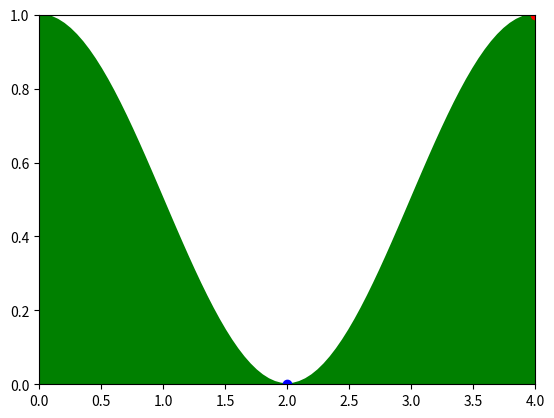

The matplotlib source for this figure: (Note: this script raises an exception after producing the figure.)
import numpy as np
import matplotlib.pyplot as plt
from matplotlib.animation import FuncAnimation
from matplotlib.animation import FFMpegWriter
from math import *
import random
import itertools
import time
import sys


# Parameters
g = 9.8  # m/s^2
m = 1    # kg
L = 4  # Max x val (mountain "width") in m
h = 1  # Mountain height in m
T = 0.05
max_a = 4
episodes = 30
v_max = sqrt(2*g*h)
discount_rate = 1
learning_rate = 0.225  #so far 0.08 gave best results
grid_size = 5
time_limit = 8  # in seconds
interval = 20
random.seed(42069000)  # unlucky seed: 879856

time_limit = (time_limit*1000)/interval

sigma_x = 0.25
sigma_v = 0.25
start_epsilon = 0.9


#Data structures
cx = np.linspace(0, L, grid_size)
cv = np.linspace(-v_max, v_max, grid_size)
c_vx = list(itertools.product(cx, cv))
w = np.array([[random.random() for x in range(grid_size**2)] for y in range(2)])
feature_vect = np.zeros((grid_size**2, 1))


# Discretizes an velocity value to fit into one of the 5 velocity grid cells
# def nearest_v(cv, value):
#     array = np.asarray(cv)
#     idx = (np.abs(array - value)).argmin()
#     return idx
#
#
# def nearest_x(cx, value):
#     array = np.asarray(cv)
#     idx = (np.abs(array - value)).argmin()
#     return idx
#
#
# def double_to_single_index(x, y):
#     return x * 5 + y


def phi_func(s):
    global feature_vect
    feature_vect = np.zeros((grid_size**2, 1))
    for i in range(25):
        feature_vect[i] = e**(-( ((s[0]-c_vx[i][0])**2) / (sigma_x**2) + ((s[1]-c_vx[i][1])**2) / (sigma_v**2) ) / 2)
    return feature_vect
    #return e**(-( ((s[0]-cx[s[0]])**2) / (sigma_x**2) + ((s[1]-cv[nearest_v(cv, s[1])])**2) / (sigma_v**2) ) / 2)


# State action value function
def Q(s, a):
    feature_vect = phi_func(s)
    if a == -max_a:
        return np.dot(w[0].T, feature_vect)
    if a == max_a:
        return np.dot(w[1].T, feature_vect)



def mountains(x):
    return 0.5*h*(1+cos(2*pi*(x/L)))


def A(x):
    return m*(1+ ((h**2)/L**2) * (pi**2) * (sin(2*pi*(x/L))**2))


def B(x):
    return m * ((h**2)/(L**2) * (pi**3) * sin(4*pi*(x/L)))


def C(x):
    return -((m*g*h)/L) * pi * sin(2*pi*(x/L))


def D(x):
    return sqrt(1 + ((pi**2) * ((h**2)/(L**2)) * (sin(pi*(x/L))**2)))


def next_state(old_state, a_t):
    new_state = [0, 0]
    new_state[0] = old_state[0] + (T*old_state[1])
    new_state[1] = old_state[1] + ((T*(1/A(old_state[0]))) * ((-B(old_state[0]) * old_state[1]) - C(old_state[0]) + (a_t/D(old_state[0]))))
    return new_state


def next_action(state):
    epsilon = start_epsilon/((episode_count+1)/2)
    Q_minus = Q(state, -max_a)
    Q_plus = Q(state, max_a)
    if Q_minus > Q_plus:
        a = -4
    else:
        a = 4
    if random.random() < epsilon:
        a = random.choice([-max_a, max_a])  # might evt. not be random enough
    return a


episode_count = 0
x_vals = np.arange(0.0, L + 1, T)
mountain_vals = [mountains(x) for x in x_vals]
s = np.array([np.argmin(mountain_vals) * T, 0])  # State as a vector initialized in valley with velocity = 0

# Generator function that keeps returning frame numbers until mountain crest is reached or time_limit is reached
def gen():
    global s
    global frame
    global ax
    while 0 < s[0] <= L+0.004 and frame < time_limit and episode_count < episodes:
        frame += 1
        yield frame

avg_error = 0
total_error = 0
error_list = []
a_t = 4
# Updating function, to be repeatedly called by the animation
def update(framenumber):
    # obtain point coordinates
    global s
    global frame
    global episode_count
    global avg_error
    global total_error
    global a_t
    global w
    #print("x_t:", s[0], "v_t:", s[1])
    next_a = next_action(s)
    next_s = next_state(s, next_a)
    y = mountains(s[0])
    car.set_data(s[0], y)
    if np.around(next_s[0], 4) >= L:
        ax.set_title("Crest reached!")
        next_s = np.array([np.argmin(mountain_vals) * T, 0])  # State as a vector initialized in valley with velocity = 0
        print("Episode", episode_count, "finished")
        print("Total reward:", total_error)
        error_list.append(total_error)
        total_error = 0
        frame = 0
        episode_count += 1
    elif frame == time_limit:
        ax.set_title("Time limit reached!")
        next_s = np.array([np.argmin(mountain_vals) * T, 0])  # State as a vector initialized in valley with velocity = 0
        print("Episode", episode_count, "finished")
        print("Total reward:", total_error)
        error_list.append(total_error)
        total_error = 0
        frame = 0
        episode_count += 1
    elif np.around(next_s[0], 4) <= 0:
        ax.set_title("Car went out of bounds!")
        next_s = np.array([np.argmin(mountain_vals) * T, 0])  # State as a vector initialized in valley with velocity = 0
        print("Episode", episode_count, "finished")
        print("Total reward:", total_error)
        error_list.append(total_error)
        total_error = 0
        frame = 0
        episode_count += 1
    if np.around(next_s[0], 4) <= 0 or np.around(next_s[0], 4) >= L:
        error = ((L - s[0]) ** 2) - Q(s, a_t)
    else:
        error = ((L - s[0]) ** 2) + Q(next_s, next_a) - Q(s, a_t)
    total_error += error
    #index_x = nearest_x(cx, s[0])
    #index_y = nearest_v(cv, s[1])
    #index = double_to_single_index(index_x, index_y)
    if a_t == -max_a:
        w[0] = [sum(x) for x in zip(w[0], learning_rate * error * feature_vect)]
    elif a_t == max_a:
        w[1] = [sum(x) for x in zip(w[1], learning_rate * error * feature_vect)]
    a_t = next_a
    s = next_s
    return car,


def train_with_plot():
    global ani
    global car
    global s
    global frame
    global fig
    global ax
    # create a figure with an axes
    fig, ax = plt.subplots()
    l = plt.plot(x_vals, mountain_vals, 'g')
    ax.fill_between(x_vals, 0, mountain_vals, facecolor='green')
    goal = plt.plot([L], [h], 'ro')
    # set the axes limits
    ax.axis([0, L, 0, h])
    s = np.array([np.argmin(mountain_vals) * T, 0])  # State as a vector initialized in valley with velocity = 0
    # create a point in the axes
    car, = plt.plot([s[0]], [mountains(s[0])], 'bo')
    frame = 0
    ani = FuncAnimation(fig, update, interval=interval, frames=gen, blit=True, repeat=False, save_count=sys.maxsize)
    plt.show()
    #mywriter = FFMpegWriter()
    #ani.save('myanimation.mp4', writer=mywriter)


# Does not work yet, since error is not correct (too low, sometimes even negative)
def train_without_plot(time_limit):
    global s
    global frame
    global episode_count
    global avg_error
    global total_error
    global error_list
    global a_t
    global w
    s = np.array([np.argmin(mountain_vals) * T, 0])  # State as a vector initialized in valley with velocity = 0
    for episode in range(episodes):
        total_error = 0
        terminate = False
        s = np.array([np.argmin(mountain_vals) * T, 0])  # State as a vector initialized in valley with velocity = 0
        for t in range(time_limit*10000):
            next_a = next_action(s)
            next_s = next_state(s, next_a)
            if np.around(next_s[0], 4) >= L:
                print("Crest reached!")
                error_list.append(total_error)
                terminate = True
            elif t == time_limit:
                print("Time limit reached!")
                error_list.append(total_error)
                terminate = True
            elif np.around(next_s[0], 4) <= 0:
                print("Car went out of bounds!")
                error_list.append(total_error)
                terminate = True
            if np.around(next_s[0], 4) <= 0 or np.around(next_s[0], 4) >= L:
                error = ((L - s[0]) ** 2) - Q(s, a_t)
            else:
                error = ((L - s[0]) ** 2) + Q(next_s, next_a) - Q(s, a_t)
            total_error += error
            # index_x = nearest_x(cx, s[0])
            # index_y = nearest_v(cv, s[1])
            # index = double_to_single_index(index_x, index_y)
            if a_t == -max_a:
                w[0] = [sum(x) for x in zip(w[0], learning_rate * error * feature_vect)]
            elif a_t == max_a:
                w[1] = [sum(x) for x in zip(w[1], learning_rate * error * feature_vect)]
            a_t = next_a
            s = next_s
            if terminate:
                break
            time.sleep(1/10000)
        print("Episode", episode, "finished")
        print("Total reward:", total_error)
    episode_count = episodes


train_with_plot()
#train_without_plot(5)
episode_x_vals = np.linspace(0, episode_count, episode_count)
plt.plot(episode_x_vals, error_list, 'r', label='Total error per episode')
plt.title("Total error per episode")
plt.xlabel('Episode')
plt.ylabel('Total error per episode')
plt.show()